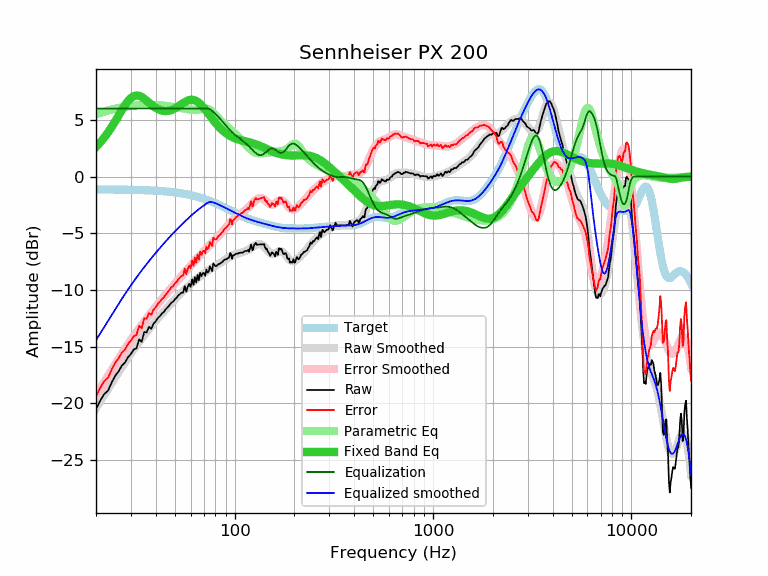

Data behind this chart, as committed beside it:
frequency, raw, error, smoothed, error_smoothed, equalization, parametric_eq, equalized_raw, equalized_smoothed, target
20, -20.50, -19.37, -20.43, -19.29, 6.00, 2.62, -14.50, -14.43, -1.14
21, -19.77, -18.64, -19.83, -18.69, 6.00, 3.01, -13.77, -13.83, -1.14
22, -19.18, -18.04, -19.26, -18.12, 6.00, 3.43, -13.18, -13.26, -1.14
23, -18.88, -17.74, -18.72, -17.58, 6.00, 3.89, -12.88, -12.72, -1.14
24, -18.16, -17.02, -18.20, -17.06, 6.00, 4.38, -12.16, -12.20, -1.15
25, -17.56, -16.42, -17.71, -16.56, 6.00, 4.88, -11.56, -11.71, -1.15
26, -17.17, -16.02, -17.23, -16.08, 6.00, 5.38, -11.17, -11.23, -1.15
27, -16.67, -15.52, -16.79, -15.63, 6.00, 5.87, -10.67, -10.79, -1.16
28, -16.40, -15.24, -16.37, -15.21, 6.00, 6.30, -10.40, -10.37, -1.16
29, -15.93, -14.77, -15.97, -14.80, 6.00, 6.66, -9.93, -9.97, -1.16
30, -15.64, -14.48, -15.59, -14.42, 6.00, 6.93, -9.64, -9.59, -1.17
31, -15.25, -14.08, -15.24, -14.06, 6.00, 7.09, -9.25, -9.24, -1.17
32, -15.13, -13.95, -14.90, -13.72, 6.00, 7.15, -9.13, -8.90, -1.18
33, -14.35, -13.17, -14.58, -13.39, 6.00, 7.12, -8.35, -8.58, -1.19
34, -14.57, -13.38, -14.28, -13.09, 6.00, 7.02, -8.57, -8.28, -1.19
35, -13.70, -12.50, -13.99, -12.79, 6.00, 6.87, -7.70, -7.99, -1.20
36, -13.74, -12.54, -13.72, -12.51, 6.00, 6.70, -7.74, -7.72, -1.21
37, -13.25, -12.04, -13.45, -12.24, 6.00, 6.52, -7.25, -7.45, -1.22
38, -13.42, -12.20, -13.20, -11.98, 6.00, 6.35, -7.42, -7.20, -1.23
39, -12.96, -11.73, -12.96, -11.73, 6.00, 6.20, -6.96, -6.96, -1.24
40, -12.77, -11.53, -12.73, -11.49, 6.00, 6.06, -6.77, -6.73, -1.25
41, -12.48, -11.23, -12.51, -11.25, 6.00, 5.95, -6.48, -6.51, -1.26
42, -12.30, -11.03, -12.30, -11.03, 6.00, 5.87, -6.30, -6.30, -1.27
43, -12.08, -10.80, -12.09, -10.81, 6.00, 5.81, -6.08, -6.09, -1.28
44, -11.93, -10.64, -11.89, -10.59, 6.00, 5.78, -5.93, -5.89, -1.30
45, -11.69, -10.38, -11.70, -10.39, 6.00, 5.77, -5.69, -5.70, -1.31
46, -11.52, -10.20, -11.51, -10.19, 6.00, 5.79, -5.52, -5.51, -1.33
47, -11.32, -9.98, -11.33, -9.99, 6.00, 5.82, -5.32, -5.33, -1.34
48, -11.12, -9.76, -11.16, -9.80, 6.00, 5.87, -5.12, -5.16, -1.36
49, -11.02, -9.65, -10.99, -9.61, 6.00, 5.94, -5.02, -4.99, -1.38
50, -10.82, -9.43, -10.83, -9.43, 6.00, 6.02, -4.82, -4.83, -1.40
51, -10.67, -9.26, -10.67, -9.26, 6.00, 6.10, -4.67, -4.67, -1.42
52, -10.49, -9.06, -10.52, -9.09, 6.00, 6.20, -4.49, -4.52, -1.44
53, -10.36, -8.90, -10.38, -8.92, 6.00, 6.29, -4.36, -4.38, -1.46
54, -10.23, -8.75, -10.24, -8.76, 6.00, 6.39, -4.23, -4.24, -1.48
55, -10.24, -8.74, -10.11, -8.60, 6.00, 6.48, -4.24, -4.11, -1.51
56, -9.65, -8.12, -9.97, -8.44, 6.00, 6.57, -3.65, -3.97, -1.53
57, -10.15, -8.60, -9.85, -8.29, 6.00, 6.64, -4.15, -3.85, -1.56
58, -9.71, -8.13, -9.72, -8.14, 6.00, 6.70, -3.71, -3.72, -1.58
59, -9.46, -7.86, -9.60, -7.99, 6.00, 6.74, -3.46, -3.60, -1.61
60, -9.73, -8.10, -9.49, -7.85, 6.00, 6.77, -3.73, -3.49, -1.64
61, -9.07, -7.41, -9.37, -7.71, 6.00, 6.77, -3.07, -3.37, -1.67
62, -9.55, -7.86, -9.27, -7.57, 6.00, 6.76, -3.55, -3.27, -1.70
63, -8.87, -7.15, -9.16, -7.43, 6.00, 6.72, -2.87, -3.16, -1.73
64, -9.35, -7.60, -9.06, -7.30, 6.00, 6.67, -3.35, -3.06, -1.76
65, -8.67, -6.88, -8.96, -7.17, 6.00, 6.60, -2.67, -2.96, -1.79
66, -9.15, -7.33, -8.87, -7.05, 6.00, 6.51, -3.15, -2.87, -1.82
67, -8.48, -6.63, -8.78, -6.93, 6.00, 6.41, -2.48, -2.78, -1.86
68, -8.79, -6.90, -8.70, -6.81, 6.00, 6.30, -2.79, -2.70, -1.89
69, -8.51, -6.59, -8.62, -6.69, 6.00, 6.18, -2.51, -2.62, -1.93
70, -8.51, -6.55, -8.54, -6.58, 6.00, 6.05, -2.51, -2.54, -1.96
71, -8.75, -6.75, -8.46, -6.46, 6.00, 5.92, -2.75, -2.46, -2.00
72, -8.20, -6.17, -8.39, -6.35, 6.00, 5.78, -2.20, -2.39, -2.04
73, -8.46, -6.39, -8.32, -6.24, 6.00, 5.64, -2.46, -2.32, -2.07
74, -8.37, -6.26, -8.25, -6.13, 5.98, 5.51, -2.39, -2.27, -2.11
75, -7.92, -5.77, -8.18, -6.03, 5.94, 5.37, -1.99, -2.24, -2.15
76, -8.12, -5.93, -8.11, -5.92, 5.87, 5.24, -2.25, -2.24, -2.19
77, -8.35, -6.12, -8.05, -5.82, 5.79, 5.11, -2.56, -2.25, -2.23
78, -7.66, -5.39, -7.99, -5.72, 5.71, 4.98, -1.95, -2.28, -2.27
79, -7.78, -5.47, -7.93, -5.62, 5.62, 4.86, -2.17, -2.31, -2.31
... 553 more rows
